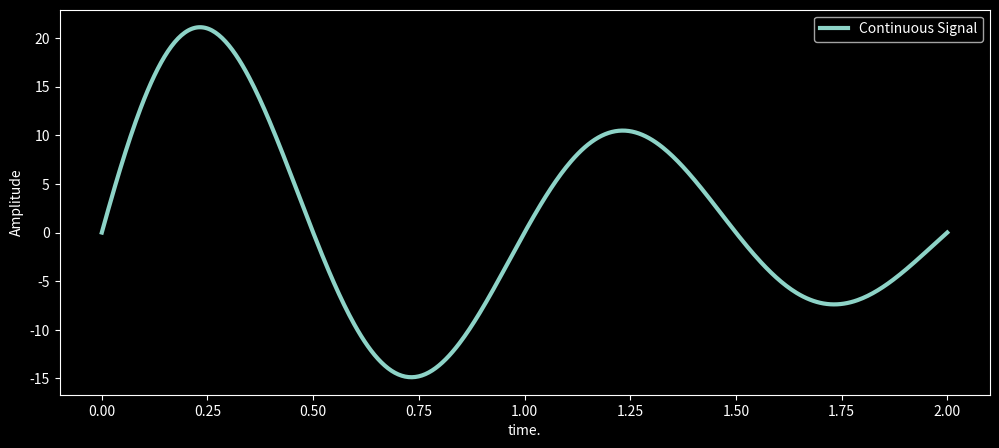

The script that saved this image:
import numpy as np
import matplotlib.pyplot as plt
from matplotlib import style

# Create a time array
t = np.linspace(0, 2, 500)

# Damped sine wave: amplitude decreases with exp(-αt)
alpha = 0.7   # damping factor
freq = 1      # frequency in Hz
y = 25 * np.exp(-alpha * t) * np.sin(2 * np.pi * freq * t)

# Dark background style
plt.style.use("dark_background")

plt.figure(figsize=(12, 5))
plt.plot(t, y, linewidth=3, label='Continuous Signal')

plt.xlabel('time.')
plt.ylabel('Amplitude')
plt.title('')
plt.legend()

plt.grid(False)
plt.show() # Plot 1
